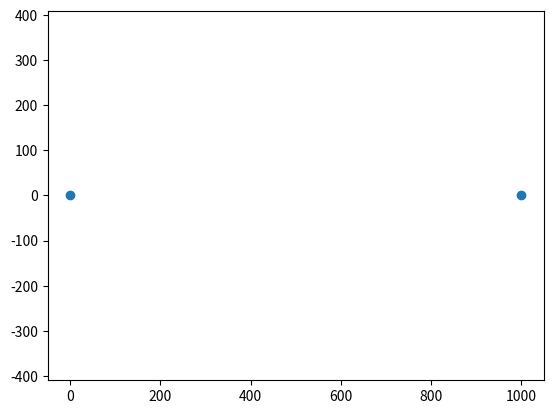

This figure's Python source:
import matplotlib.pyplot as plt
import matplotlib.animation as animation
fig, ax = plt.subplots()


ax.axis('equal')
#ax.set(xlim=[-1, 1000], ylim=[-1,1000])


positions = [[0, 1000], [0,0]]

def get_new_position(position):
    Xs = positions[0]
    Ys = positions[1]
    return [[Xs[0]+1, Xs[1]-1], [Ys[0]+1, Ys[1]+1]]

scat = ax.scatter(positions[0], positions[1])


def animate(t):
    # une variable globale est une variable utilisée dans une fonction mais dont la modification de la valeur a une portée globale (donc extérieure à la fonction)

    global positions
    positions = get_new_position(positions)

    # update the scatter plot:
    # le np.stack sert ici à mettre les positions dans la bonne shape
    data = np.stack(positions).T
    scat.set_offsets(data)
    return scat

ani = animation.FuncAnimation(fig=fig, func=animate, interval=100)
plt.show()
